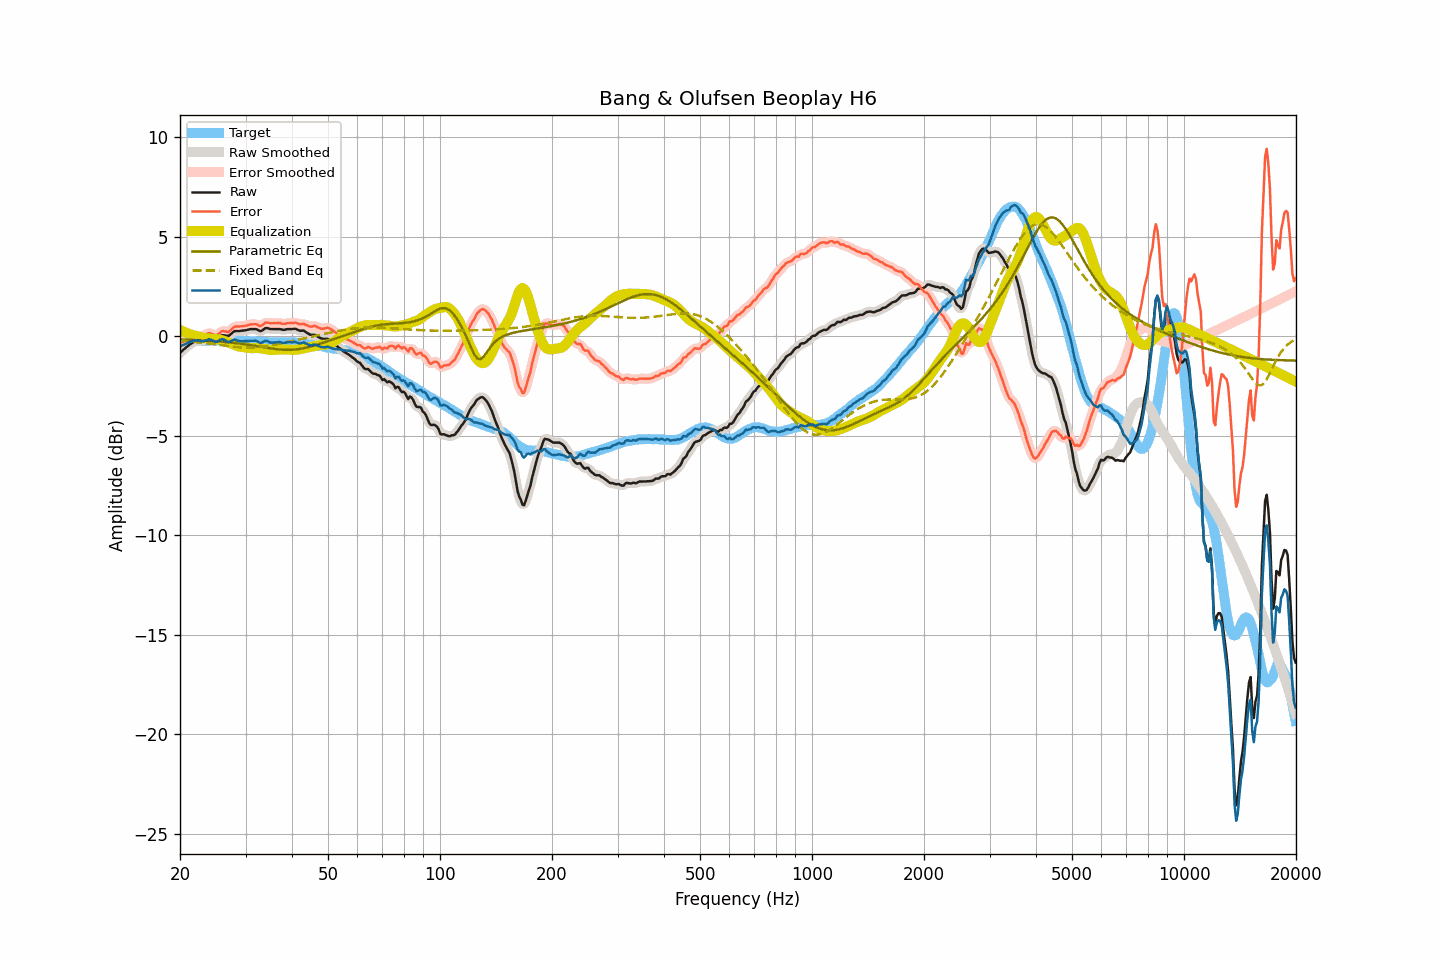

The data file committed next to this chart (first rows):
frequency, raw, smoothed, error, error_smoothed, equalization, parametric_eq, fixed_band_eq, equalized_raw, equalized_smoothed, target
20.00, -0.83, -0.83, -0.31, -0.31, 0.33, -0.15, -0.21, -0.50, -0.50, -0.52
20.20, -0.76, -0.75, -0.29, -0.28, 0.29, -0.15, -0.22, -0.47, -0.47, -0.47
20.40, -0.68, -0.68, -0.26, -0.25, 0.25, -0.16, -0.22, -0.43, -0.43, -0.42
20.61, -0.61, -0.61, -0.22, -0.22, 0.21, -0.16, -0.23, -0.39, -0.39, -0.39
20.81, -0.54, -0.53, -0.20, -0.19, 0.18, -0.16, -0.24, -0.36, -0.35, -0.34
21.02, -0.47, -0.47, -0.17, -0.16, 0.15, -0.17, -0.24, -0.32, -0.32, -0.30
21.23, -0.41, -0.41, -0.12, -0.13, 0.12, -0.17, -0.25, -0.29, -0.29, -0.28
21.44, -0.36, -0.35, -0.09, -0.09, 0.09, -0.17, -0.26, -0.26, -0.26, -0.26
21.66, -0.31, -0.30, -0.06, -0.06, 0.07, -0.18, -0.27, -0.24, -0.23, -0.24
21.87, -0.26, -0.26, -0.02, -0.03, 0.05, -0.18, -0.28, -0.21, -0.21, -0.23
22.09, -0.23, -0.23, -0.01, -0.01, 0.03, -0.18, -0.29, -0.19, -0.20, -0.21
22.31, -0.22, -0.21, -0.01, -0.01, 0.01, -0.19, -0.29, -0.20, -0.20, -0.20
22.54, -0.21, -0.21, -0.00, -0.01, -0.01, -0.19, -0.30, -0.22, -0.22, -0.21
22.76, -0.21, -0.20, -0.00, 0.00, -0.03, -0.19, -0.31, -0.24, -0.24, -0.21
22.99, -0.20, -0.19, 0.02, 0.03, -0.06, -0.20, -0.32, -0.25, -0.24, -0.22
23.22, -0.16, -0.16, 0.06, 0.06, -0.08, -0.20, -0.33, -0.23, -0.24, -0.22
23.45, -0.12, -0.11, 0.10, 0.10, -0.09, -0.21, -0.34, -0.21, -0.21, -0.22
23.69, -0.08, -0.07, 0.13, 0.14, -0.10, -0.21, -0.35, -0.18, -0.18, -0.21
23.92, -0.04, -0.05, 0.17, 0.16, -0.11, -0.22, -0.36, -0.14, -0.16, -0.21
24.16, -0.05, -0.05, 0.15, 0.15, -0.11, -0.22, -0.37, -0.16, -0.16, -0.20
24.40, -0.08, -0.08, 0.11, 0.12, -0.11, -0.23, -0.38, -0.19, -0.19, -0.19
24.65, -0.11, -0.11, 0.10, 0.09, -0.12, -0.23, -0.39, -0.23, -0.23, -0.20
24.89, -0.15, -0.13, 0.06, 0.07, -0.13, -0.24, -0.41, -0.28, -0.26, -0.20
25.14, -0.13, -0.12, 0.08, 0.08, -0.14, -0.25, -0.42, -0.27, -0.26, -0.20
25.39, -0.07, -0.07, 0.13, 0.13, -0.15, -0.25, -0.43, -0.22, -0.22, -0.19
25.65, -0.01, -0.00, 0.19, 0.19, -0.17, -0.26, -0.44, -0.17, -0.17, -0.20
25.91, 0.05, 0.04, 0.26, 0.24, -0.18, -0.27, -0.45, -0.13, -0.14, -0.21
26.16, 0.06, 0.06, 0.27, 0.27, -0.21, -0.27, -0.46, -0.14, -0.15, -0.21
26.43, 0.04, 0.05, 0.25, 0.26, -0.24, -0.28, -0.47, -0.19, -0.19, -0.21
26.69, 0.03, 0.03, 0.24, 0.24, -0.27, -0.29, -0.48, -0.24, -0.24, -0.21
26.96, 0.01, 0.04, 0.22, 0.24, -0.30, -0.30, -0.49, -0.29, -0.27, -0.20
27.23, 0.07, 0.07, 0.28, 0.28, -0.33, -0.30, -0.50, -0.26, -0.26, -0.20
27.50, 0.14, 0.14, 0.35, 0.35, -0.36, -0.31, -0.51, -0.22, -0.22, -0.20
27.77, 0.21, 0.21, 0.43, 0.43, -0.40, -0.32, -0.52, -0.18, -0.18, -0.22
28.05, 0.27, 0.26, 0.49, 0.48, -0.43, -0.33, -0.52, -0.16, -0.17, -0.22
28.33, 0.27, 0.28, 0.50, 0.50, -0.46, -0.34, -0.53, -0.19, -0.19, -0.23
28.62, 0.27, 0.28, 0.50, 0.51, -0.49, -0.35, -0.54, -0.22, -0.21, -0.23
28.90, 0.27, 0.28, 0.50, 0.50, -0.51, -0.36, -0.54, -0.24, -0.24, -0.22
29.19, 0.28, 0.28, 0.52, 0.51, -0.53, -0.37, -0.55, -0.24, -0.24, -0.23
29.48, 0.29, 0.29, 0.51, 0.51, -0.53, -0.38, -0.55, -0.24, -0.24, -0.22
29.78, 0.30, 0.30, 0.53, 0.53, -0.54, -0.39, -0.55, -0.24, -0.24, -0.23
30.08, 0.31, 0.32, 0.53, 0.54, -0.55, -0.40, -0.56, -0.24, -0.24, -0.22
30.38, 0.33, 0.34, 0.56, 0.56, -0.57, -0.42, -0.56, -0.24, -0.23, -0.23
30.68, 0.35, 0.35, 0.59, 0.59, -0.58, -0.43, -0.56, -0.23, -0.23, -0.23
30.99, 0.37, 0.37, 0.61, 0.60, -0.59, -0.44, -0.56, -0.22, -0.22, -0.23
31.30, 0.37, 0.38, 0.61, 0.61, -0.59, -0.45, -0.55, -0.22, -0.21, -0.24
31.61, 0.37, 0.38, 0.61, 0.62, -0.59, -0.47, -0.55, -0.21, -0.21, -0.24
31.93, 0.37, 0.37, 0.62, 0.61, -0.58, -0.48, -0.55, -0.21, -0.22, -0.24
32.24, 0.34, 0.34, 0.60, 0.58, -0.58, -0.49, -0.54, -0.24, -0.25, -0.25
32.57, 0.30, 0.30, 0.55, 0.55, -0.59, -0.51, -0.53, -0.28, -0.29, -0.25
32.89, 0.26, 0.28, 0.51, 0.54, -0.59, -0.52, -0.53, -0.33, -0.31, -0.25
33.22, 0.29, 0.30, 0.56, 0.56, -0.60, -0.53, -0.52, -0.31, -0.30, -0.26
33.55, 0.35, 0.35, 0.62, 0.62, -0.62, -0.55, -0.51, -0.26, -0.26, -0.26
33.89, 0.41, 0.40, 0.69, 0.67, -0.63, -0.56, -0.50, -0.22, -0.23, -0.28
34.23, 0.42, 0.42, 0.69, 0.69, -0.65, -0.57, -0.48, -0.22, -0.23, -0.27
34.57, 0.40, 0.41, 0.69, 0.69, -0.66, -0.58, -0.47, -0.26, -0.26, -0.28
34.92, 0.37, 0.39, 0.66, 0.67, -0.68, -0.60, -0.46, -0.30, -0.29, -0.29
35.27, 0.37, 0.37, 0.66, 0.67, -0.69, -0.61, -0.44, -0.31, -0.31, -0.29
35.62, 0.37, 0.37, 0.67, 0.66, -0.68, -0.62, -0.43, -0.31, -0.31, -0.29
35.97, 0.37, 0.37, 0.67, 0.67, -0.67, -0.63, -0.41, -0.30, -0.30, -0.30
... 635 more rows
